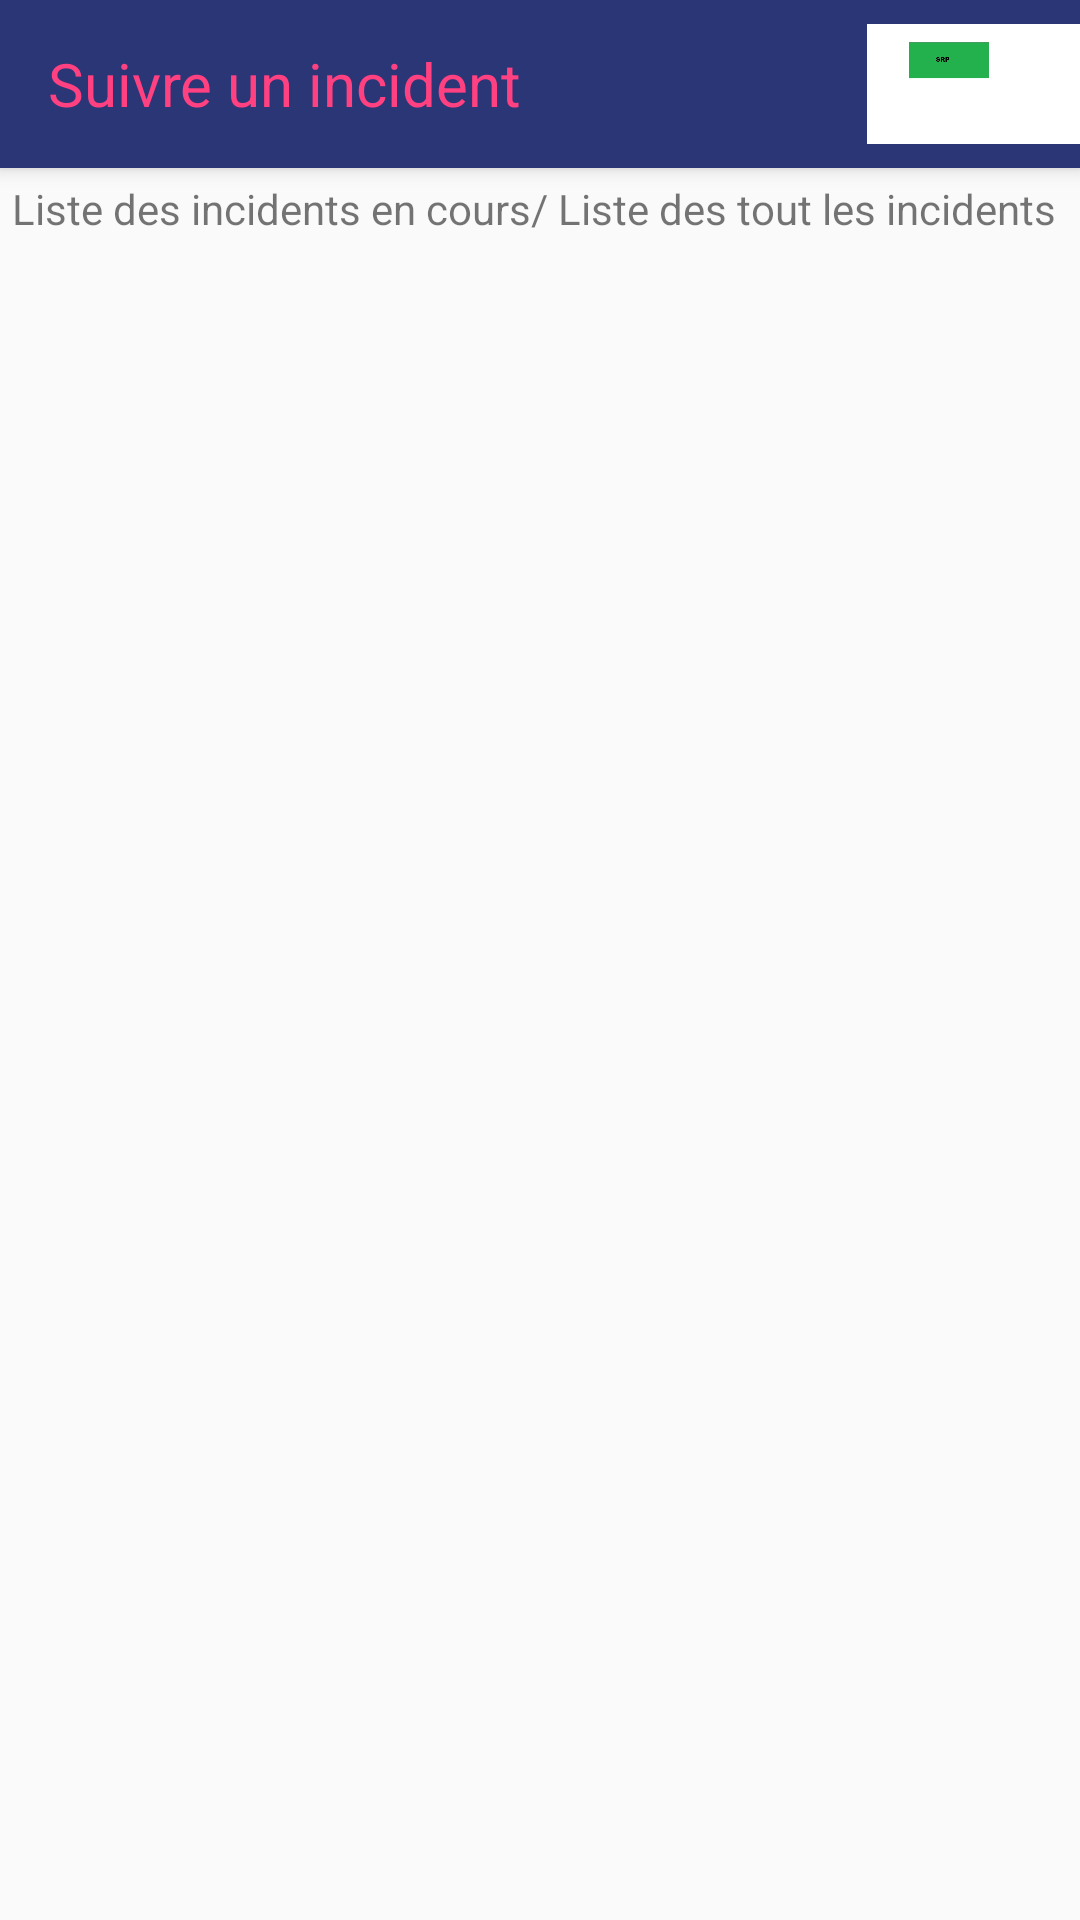

Produce the Android XML layout that renders to this screen, including the resource entries it uses.
<!-- AndroidManifest.xml: application theme AppTheme -->
<!-- res/layout/activity_main.xml -->
<?xml version="1.0" encoding="utf-8"?>
<RelativeLayout xmlns:android="http://schemas.android.com/apk/res/android"
    xmlns:app="http://schemas.android.com/apk/res-auto"
    xmlns:tools="http://schemas.android.com/tools"
    android:layout_width="match_parent"
    android:layout_height="match_parent"
    tools:context="com.example.sumitra.datapage.MainActivity">

    <include
        android:id="@+id/toolbar"
        layout="@layout/toolbar"
        />

    <TextView
        android:id="@+id/textView"
        android:layout_width="90dp"
        android:layout_height="wrap_content"
        android:padding="4dp"
        android:text="Liste des incidents en cours/ Liste des tout les incidents"
        android:layout_below="@+id/toolbar"
        android:layout_alignParentEnd="true"
        android:layout_alignParentStart="true" />

    <ListView
        android:layout_width="match_parent"
        android:layout_height="match_parent"
        android:id="@+id/myListview"
        android:padding="4dp"
        android:focusable="false"
        android:focusableInTouchMode="false"
        android:layout_below="@+id/textView"
        android:layout_alignParentStart="true"/>


</RelativeLayout>
<!-- res/layout/toolbar.xml (included above) -->
<?xml version="1.0" encoding="utf-8"?>
<android.support.v7.widget.Toolbar xmlns:android="http://schemas.android.com/apk/res/android"
    xmlns:app="http://schemas.android.com/apk/res-auto"
    xmlns:tools="http://schemas.android.com/tools"
    android:id="@+id/toolBar"
    android:layout_width="match_parent"
    android:layout_height="wrap_content"
    android:background="@color/colorPrimary"
    android:elevation="4dp"
    android:titleTextAppearance="@color/colorPrimaryDark"
    >

    <ImageView
        android:id="@+id/toolbar_logo"
        android:layout_width="wrap_content"
        android:layout_height="40dp"
        android:layout_gravity="right"
        android:adjustViewBounds="true"
        android:src="@drawable/appimage2"/>
    <TextView
        android:layout_width="match_parent"
        android:layout_height="match_parent"
        android:id="@+id/mytextView"
        android:text="Suivre un incident"
        android:textColor="@color/colorAccent"
        android:gravity="left"
        android:textSize="20dp"
        />


</android.support.v7.widget.Toolbar>
<!-- resources referenced by this layout -->
<resources>
  <color name="colorAccent">#FF4081</color>
  <color name="colorPrimary">#2b3676</color>
  <color name="colorPrimaryDark">#303F9F</color>
  <!-- drawable appimage2: jpg bitmap (drawable-xxhdpi, 18830 bytes) -->
  <style name="AppTheme" parent="Theme.AppCompat.Light.NoActionBar">
          
          <item name="colorPrimary">@color/colorPrimary</item>
          <item name="colorPrimaryDark">@color/colorPrimaryDark</item>
          <item name="colorAccent">@color/colorAccent</item>
      </style>
</resources>
